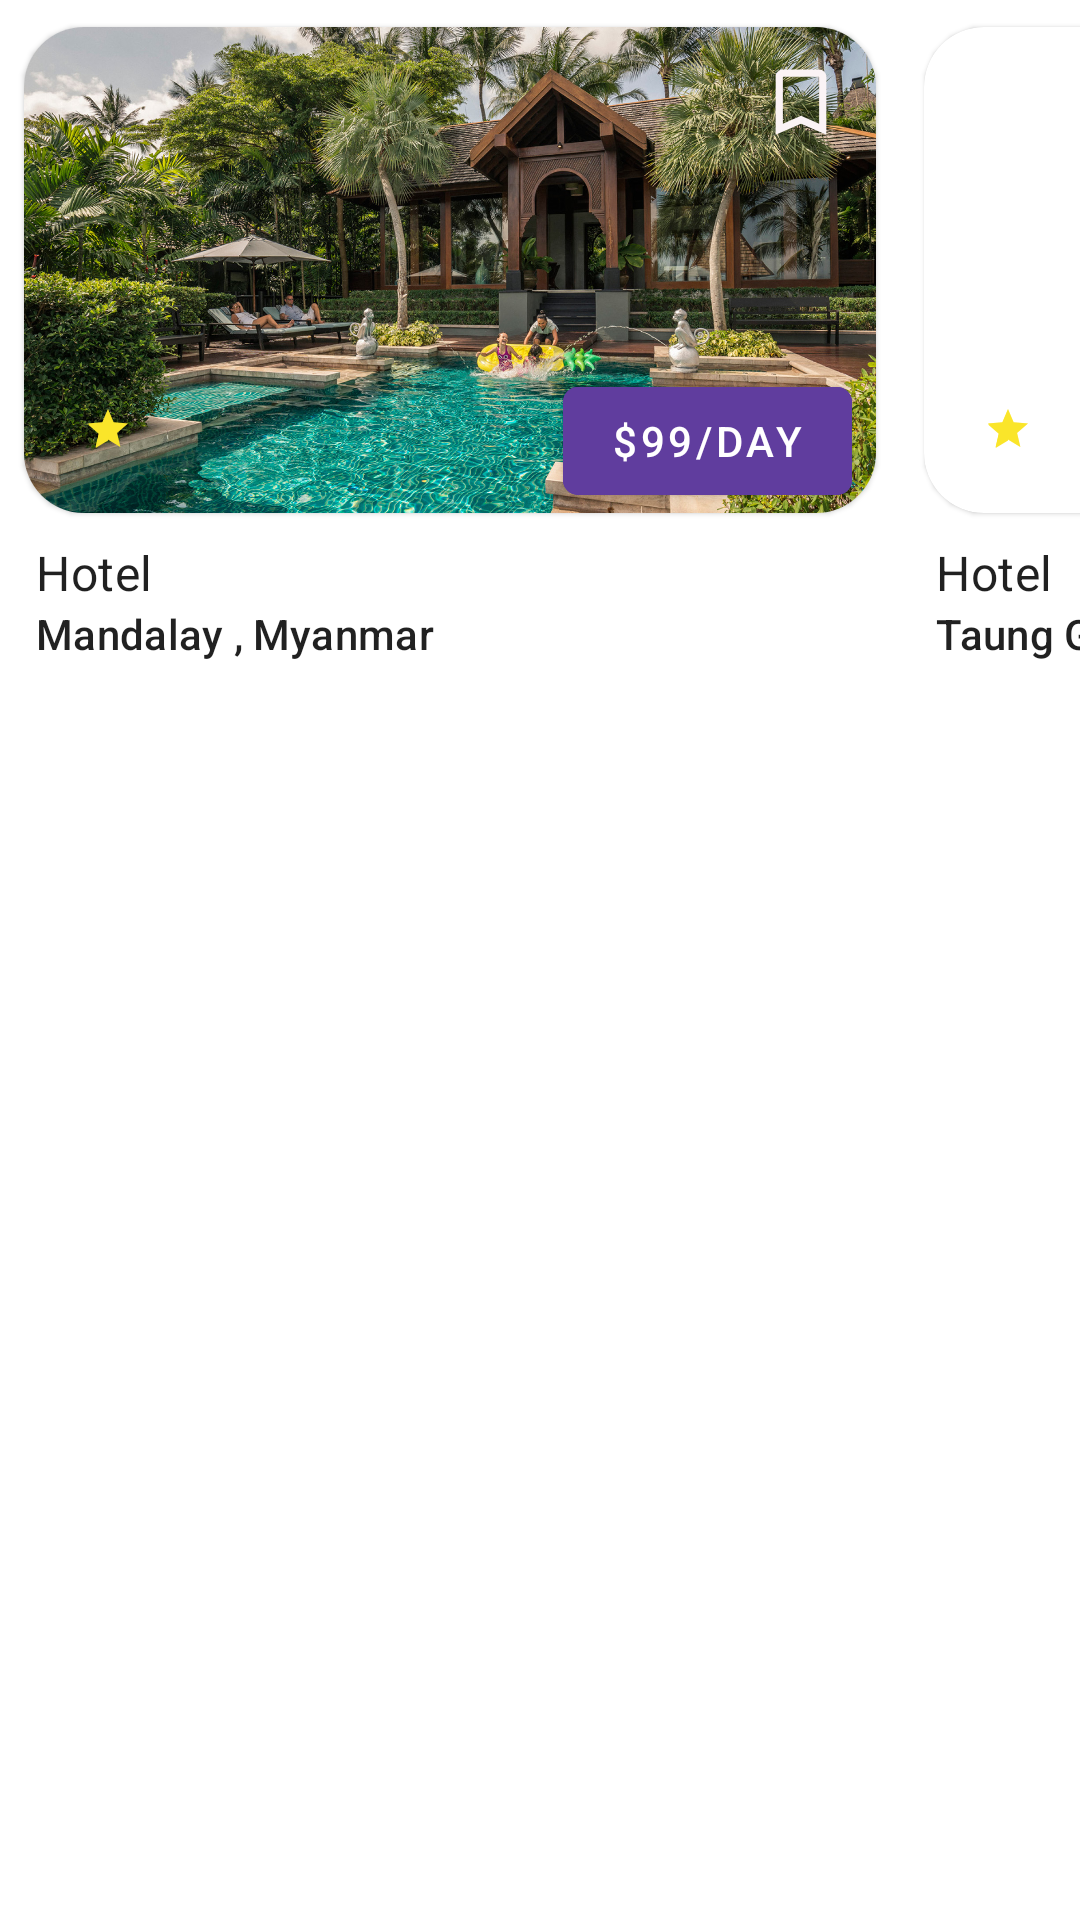

Here is an Android app screen rendered from its layout file. Give the layout XML and the strings, colors and styles it references.
<!-- AndroidManifest.xml: application theme AppTheme -->
<!-- res/layout/recent_hotel_items.xml -->
<?xml version="1.0" encoding="utf-8"?>
<HorizontalScrollView xmlns:android="http://schemas.android.com/apk/res/android"
    xmlns:app="http://schemas.android.com/apk/res-auto"
    android:layout_width="match_parent"
    android:scrollbars="none"
    android:layout_height="250dp">

    <LinearLayout xmlns:android="http://schemas.android.com/apk/res/android"
        xmlns:app="http://schemas.android.com/apk/res-auto"
        android:layout_width="match_parent"
        android:layout_height="match_parent"
        android:orientation="horizontal">


        <LinearLayout
            android:layout_width="wrap_content"
            android:layout_height="wrap_content"
            android:orientation="vertical">

            <com.google.android.material.card.MaterialCardView
                android:layout_width="300dp"
                android:layout_height="180dp"
                app:cardCornerRadius="20dp"
                app:cardUseCompatPadding="true"
                app:layout_constraintStart_toStartOf="parent"
                app:layout_constraintTop_toTopOf="parent">

                <ImageView
                    android:layout_width="wrap_content"
                    android:layout_height="wrap_content"
                    android:scaleType="fitXY"
                    android:src="@drawable/hotelthree" />

                <ImageView
                    android:layout_width="50dp"
                    android:layout_height="50dp"
                    android:layout_gravity="right"
                    android:src="@drawable/ic_bookmark_foreground" />

                <com.google.android.material.button.MaterialButton
                    android:layout_width="wrap_content"
                    android:layout_height="wrap_content"
                    app:cornerRadius="5dp"
                    android:backgroundTint="@color/color_violent"
                    android:text="$99/day"
                    android:layout_marginRight="8dp"
                    android:layout_gravity="bottom|right"/>

                <RatingBar
                    android:id="@+id/rrating"
                    style="@style/Widget.AppCompat.RatingBar.Small"
                    android:layout_gravity="bottom|start"
                    android:layout_width="wrap_content"
                    android:layout_height="wrap_content"
                    android:numStars="1"
                    android:rating="1"
                    android:stepSize="1"
                    android:layout_margin="20dp"
                    android:theme="@style/RatingBar"
                    />

                <TextView
                    android:id="@+id/rtxt_rating"
                    android:layout_width="wrap_content"
                    android:layout_height="wrap_content"
                    android:layout_gravity="bottom|start"
                    android:layout_marginStart="40dp"
                    android:textColor="@android:color/white"
                    android:layout_marginBottom="20dp"/>

            </com.google.android.material.card.MaterialCardView>
            <TextView
                android:layout_width="wrap_content"
                android:layout_height="wrap_content"
                android:text="Hotel"
                android:layout_marginLeft="12dp"
                style="@style/TextAppearance.MaterialComponents.Subtitle1"/>
            <TextView
                android:layout_width="wrap_content"
                android:layout_height="wrap_content"
                android:text="Mandalay , Myanmar"
                android:layout_marginLeft="12dp"
                style="@style/TextAppearance.MaterialComponents.Subtitle2"/>
        </LinearLayout>

        <LinearLayout
            android:layout_width="wrap_content"
            android:layout_height="wrap_content"
            android:orientation="vertical">

            <com.google.android.material.card.MaterialCardView
                android:layout_width="300dp"
                android:layout_height="180dp"
                app:cardCornerRadius="20dp"
                app:cardUseCompatPadding="true"
                app:layout_constraintStart_toStartOf="parent"
                app:layout_constraintTop_toTopOf="parent">

                <ImageView
                    android:layout_width="wrap_content"
                    android:layout_height="wrap_content"
                    android:scaleType="fitXY"
                    android:src="@drawable/hotelfive" />

                <ImageView
                    android:layout_width="50dp"
                    android:layout_height="50dp"
                    android:layout_gravity="right"
                    android:src="@drawable/ic_bookmark_foreground" />

                <com.google.android.material.button.MaterialButton
                    android:layout_width="wrap_content"
                    android:layout_height="wrap_content"
                    app:cornerRadius="5dp"
                    android:backgroundTint="@color/color_violent"
                    android:text="$99/day"
                    android:layout_marginRight="8dp"
                    android:layout_gravity="bottom|right"/>

                <RatingBar
                    android:id="@+id/rrating1"
                    style="@style/Widget.AppCompat.RatingBar.Small"
                    android:layout_gravity="bottom|start"
                    android:layout_width="wrap_content"
                    android:layout_height="wrap_content"
                    android:numStars="1"
                    android:rating="1"
                    android:stepSize="1"
                    android:layout_margin="20dp"
                    android:theme="@style/RatingBar"
                    />

                <TextView
                    android:id="@+id/rtxt1_rating"
                    android:layout_width="wrap_content"
                    android:layout_height="wrap_content"
                    android:layout_gravity="bottom|start"
                    android:layout_marginStart="40dp"
                    android:textColor="@android:color/white"
                    android:layout_marginBottom="20dp"/>

            </com.google.android.material.card.MaterialCardView>

            <TextView
                android:layout_width="wrap_content"
                android:layout_height="wrap_content"
                android:text="Hotel"
                android:layout_marginLeft="12dp"
                style="@style/TextAppearance.MaterialComponents.Subtitle1"/>
            <TextView
                android:layout_width="wrap_content"
                android:layout_height="wrap_content"
                android:text="Taung Gyi , Myanmar"
                android:layout_marginLeft="12dp"
                style="@style/TextAppearance.MaterialComponents.Subtitle2"/>
        </LinearLayout>

    </LinearLayout>


</HorizontalScrollView>
<!-- resources referenced by this layout -->
<resources>
  <color name="color_violent">#603D9E</color>
  <!-- drawable hotelthree: jpg bitmap (drawable, 1044492 bytes) -->
  <!-- drawable ic_bookmark_foreground (drawable) -->
  <vector xmlns:android="http://schemas.android.com/apk/res/android"
      android:width="108dp"
      android:height="108dp"
      android:viewportWidth="41.37931"
      android:viewportHeight="41.37931"
      android:tint="#FBF3F5">
    <group android:translateX="8.689655"
        android:translateY="8.689655">
        <path
            android:fillColor="#FF000000"
            android:pathData="M17,3L7,3c-1.1,0 -1.99,0.9 -1.99,2L5,21l7,-3 7,3L19,5c0,-1.1 -0.9,-2 -2,-2zM17,18l-5,-2.18L7,18L7,5h10v13z"/>
    </group>
  </vector>
  <style name="RatingBar" parent="Theme.AppCompat">
          <item name="colorControlNormal">@color/color_rating</item>
          <item name="colorControlActivated">@color/color_rating</item>
      </style>
  <style name="AppTheme" parent="Theme.MaterialComponents.Light.NoActionBar">
          
          <item name="colorPrimary">@color/colorPrimary</item>
          <item name="colorPrimaryDark">@color/statusTransparent</item>
          <item name="colorAccent">@color/colorAccent</item>
          <item name="bottomSheetDialogTheme">@style/CustomBottomSheetDialog</item>
      </style>
  <color name="color_rating">#FAE52A</color>
  <color name="colorPrimary">#008577</color>
  <color name="statusTransparent">#26646363</color>
  <color name="colorAccent">#D81B60</color>
  <style name="CustomBottomSheetDialog" parent="@style/ThemeOverlay.MaterialComponents.BottomSheetDialog">
          <item name="bottomSheetStyle">@style/CustomBottomSheet</item>
      </style>
  <style name="CustomBottomSheet" parent="Widget.MaterialComponents.BottomSheet">
          <item name="shapeAppearanceOverlay">@style/CustomShapeAppearanceBottomSheetDialog</item>
      </style>
  <style name="CustomShapeAppearanceBottomSheetDialog" parent="">
          <item name="cornerFamily">rounded</item>
          <item name="cornerSizeTopRight">16dp</item>
          <item name="cornerSizeTopLeft">16dp</item>
          <item name="cornerSizeBottomRight">0dp</item>
          <item name="cornerSizeBottomLeft">0dp</item>
      </style>
</resources>
